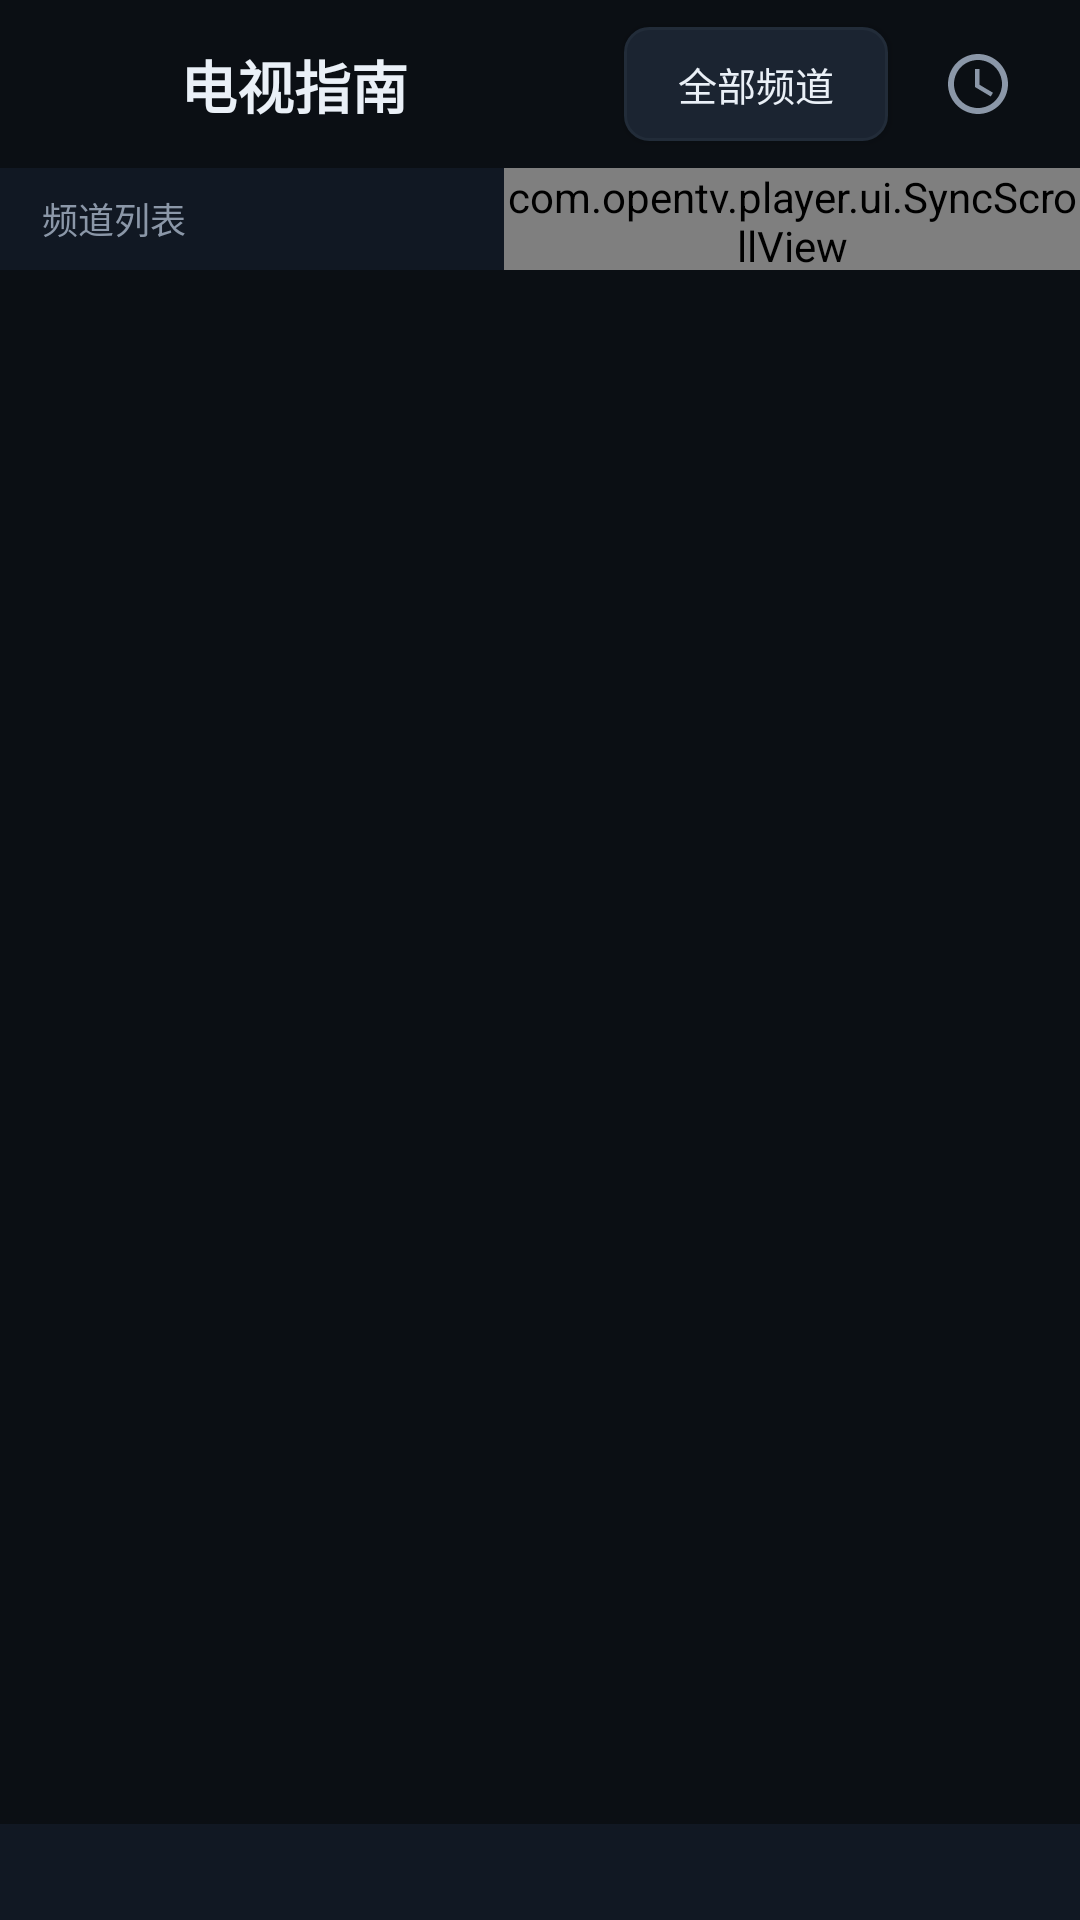

This screen was rendered from an Android layout file. Write that file and the resources it references.
<!-- AndroidManifest.xml: activity theme Theme.OpenTV -->
<!-- res/layout/activity_guide.xml -->
<?xml version="1.0" encoding="utf-8"?>
<LinearLayout xmlns:android="http://schemas.android.com/apk/res/android"
    android:layout_width="match_parent"
    android:layout_height="match_parent"
    android:background="@color/bg"
    android:orientation="vertical">

    
    <LinearLayout
        android:layout_width="match_parent"
        android:layout_height="56dp"
        android:gravity="center_vertical"
        android:orientation="horizontal"
        android:paddingStart="8dp"
        android:paddingEnd="12dp">

        <ImageButton
            android:id="@+id/btnBack"
            android:layout_width="44dp"
            android:layout_height="44dp"
            android:background="@drawable/bg_icon_button"
            android:contentDescription="@string/back"
            android:scaleType="centerInside"
            android:src="@drawable/ic_back"
            android:tint="@color/text" />

        <TextView
            android:layout_width="wrap_content"
            android:layout_height="wrap_content"
            android:layout_marginStart="8dp"
            android:text="@string/tv_guide"
            android:textColor="@color/text"
            android:textSize="19sp"
            android:textStyle="bold" />

        <TextView
            android:id="@+id/dateLabel"
            android:layout_width="wrap_content"
            android:layout_height="wrap_content"
            android:layout_marginStart="12dp"
            android:textColor="@color/text_dim"
            android:textSize="13sp" />

        <View
            android:layout_width="0dp"
            android:layout_height="1dp"
            android:layout_weight="1" />

        <Button
            android:id="@+id/btnGroupFilter"
            android:layout_width="wrap_content"
            android:layout_height="38dp"
            android:background="@drawable/bg_button"
            android:paddingHorizontal="14dp"
            android:text="@string/all_groups"
            android:textColor="@color/text"
            android:textSize="13sp" />

        <ImageButton
            android:id="@+id/btnNow"
            android:layout_width="44dp"
            android:layout_height="44dp"
            android:layout_marginStart="8dp"
            android:background="@drawable/bg_icon_button"
            android:contentDescription="@string/today"
            android:scaleType="centerInside"
            android:src="@drawable/ic_clock"
            android:tint="@color/text_dim" />
    </LinearLayout>

    
    <LinearLayout
        android:layout_width="match_parent"
        android:layout_height="34dp"
        android:background="@color/panel"
        android:orientation="horizontal">

        <TextView
            android:layout_width="@dimen/guide_left_width"
            android:layout_height="match_parent"
            android:gravity="center_vertical"
            android:paddingStart="14dp"
            android:text="@string/channel_list"
            android:textColor="@color/text_dim"
            android:textSize="12sp" />

        <FrameLayout
            android:layout_width="0dp"
            android:layout_height="match_parent"
            android:layout_weight="1">

            <com.opentv.player.ui.SyncScrollView
                android:id="@+id/timeHeader"
                android:layout_width="match_parent"
                android:layout_height="match_parent"
                android:scrollbars="none">

                <LinearLayout
                    android:id="@+id/timeHeaderBox"
                    android:layout_width="wrap_content"
                    android:layout_height="match_parent"
                    android:orientation="horizontal" />
            </com.opentv.player.ui.SyncScrollView>

            <View
                android:id="@+id/nowMarker"
                android:layout_width="2dp"
                android:layout_height="match_parent"
                android:background="@color/live"
                android:visibility="invisible" />
        </FrameLayout>
    </LinearLayout>

    <FrameLayout
        android:layout_width="match_parent"
        android:layout_height="0dp"
        android:layout_weight="1">

        <androidx.recyclerview.widget.RecyclerView
            android:id="@+id/guideList"
            android:layout_width="match_parent"
            android:layout_height="match_parent"
            android:clipToPadding="false"
            android:scrollbars="none" />

        <TextView
            android:id="@+id/guideEmpty"
            android:layout_width="wrap_content"
            android:layout_height="wrap_content"
            android:layout_gravity="center"
            android:gravity="center"
            android:padding="32dp"
            android:text="@string/guide_no_epg"
            android:textColor="@color/text_dim"
            android:textSize="15sp"
            android:visibility="gone" />

        <ProgressBar
            android:id="@+id/guideProgress"
            android:layout_width="wrap_content"
            android:layout_height="wrap_content"
            android:layout_gravity="center"
            android:indeterminateTint="@color/accent"
            android:visibility="gone" />
    </FrameLayout>

    <LinearLayout
        android:layout_width="match_parent"
        android:layout_height="32dp"
        android:background="@color/panel"
        android:gravity="center_vertical"
        android:orientation="horizontal"
        android:paddingHorizontal="16dp">

        <TextView
            android:id="@+id/guideStatus"
            android:layout_width="match_parent"
            android:layout_height="wrap_content"
            android:ellipsize="end"
            android:maxLines="1"
            android:textColor="@color/text_dim"
            android:textSize="11sp" />
    </LinearLayout>

</LinearLayout>
<!-- resources referenced by this layout -->
<resources>
  <color name="accent">#2E9BFF</color>
  <color name="bg">#0B0F14</color>
  <color name="live">#E5484D</color>
  <color name="panel">#111823</color>
  <color name="text">#EAF0F7</color>
  <color name="text_dim">#8B97A8</color>
  <dimen name="guide_left_width">168dp</dimen>
  <!-- drawable bg_button (drawable) -->
  <?xml version="1.0" encoding="utf-8"?>
  <selector xmlns:android="http://schemas.android.com/apk/res/android">
      <item android:state_focused="true">
          <shape android:shape="rectangle">
              <solid android:color="@color/accent" />
              <corners android:radius="8dp" />
          </shape>
      </item>
      <item android:state_pressed="true">
          <shape android:shape="rectangle">
              <solid android:color="@color/accent_dim" />
              <corners android:radius="8dp" />
          </shape>
      </item>
      <item>
          <shape android:shape="rectangle">
              <solid android:color="@color/surface" />
              <corners android:radius="8dp" />
              <stroke android:width="1dp" android:color="@color/divider" />
          </shape>
      </item>
  </selector>
  <!-- drawable bg_icon_button (drawable) -->
  <?xml version="1.0" encoding="utf-8"?>
  <selector xmlns:android="http://schemas.android.com/apk/res/android">
      <item android:state_focused="true">
          <shape android:shape="rectangle">
              <solid android:color="@color/surface_focus" />
              <corners android:radius="8dp" />
              <stroke android:width="2dp" android:color="@color/accent" />
          </shape>
      </item>
      <item android:state_pressed="true">
          <shape android:shape="rectangle">
              <solid android:color="@color/surface_focus" />
              <corners android:radius="8dp" />
          </shape>
      </item>
      <item>
          <shape android:shape="rectangle">
              <solid android:color="@color/transparent" />
              <corners android:radius="8dp" />
          </shape>
      </item>
  </selector>
  <!-- drawable ic_clock (drawable) -->
  <vector xmlns:android="http://schemas.android.com/apk/res/android"
      android:width="24dp" android:height="24dp"
      android:viewportWidth="24" android:viewportHeight="24">
      <path android:fillColor="#FFFFFF"
          android:pathData="M11.99,2C6.47,2 2,6.48 2,12s4.47,10 9.99,10C17.52,22 22,17.52 22,12S17.52,2 11.99,2zM12,20c-4.42,0 -8,-3.58 -8,-8s3.58,-8 8,-8 8,3.58 8,8 -3.58,8 -8,8zm0.5,-13H11v6l5.25,3.15 0.75,-1.23 -4.5,-2.67z" />
  </vector>
  <string name="all_groups">全部频道</string>
  <string name="back">返回</string>
  <string name="channel_list">频道列表</string>
  <string name="guide_no_epg">未配置 EPG 源。添加播放列表时填入 EPG 地址后即可显示节目单。</string>
  <string name="today">今天</string>
  <string name="tv_guide">电视指南</string>
  <style name="Theme.OpenTV" parent="Theme.AppCompat.NoActionBar">
          <item name="android:windowBackground">@color/bg</item>
          <item name="colorPrimary">@color/accent</item>
          <item name="colorPrimaryDark">@color/bg</item>
          <item name="colorAccent">@color/accent</item>
          <item name="android:textColorPrimary">@color/text</item>
          <item name="android:textColorSecondary">@color/text_dim</item>
          <item name="android:textColorHint">@color/text_faint</item>
          <item name="android:colorBackground">@color/bg</item>
          <item name="android:windowAnimationStyle">@null</item>
      </style>
  <color name="accent_dim">#1B63A5</color>
  <color name="surface">#1B2431</color>
  <color name="divider">#222C39</color>
  <color name="surface_focus">#28394F</color>
  <color name="transparent">#00000000</color>
  <color name="text_faint">#5C6775</color>
</resources>
